Dataset: Dataset (GitHub, Yugma2605/Smart-Irrigation-System). Classes: droop new, healthy plant.

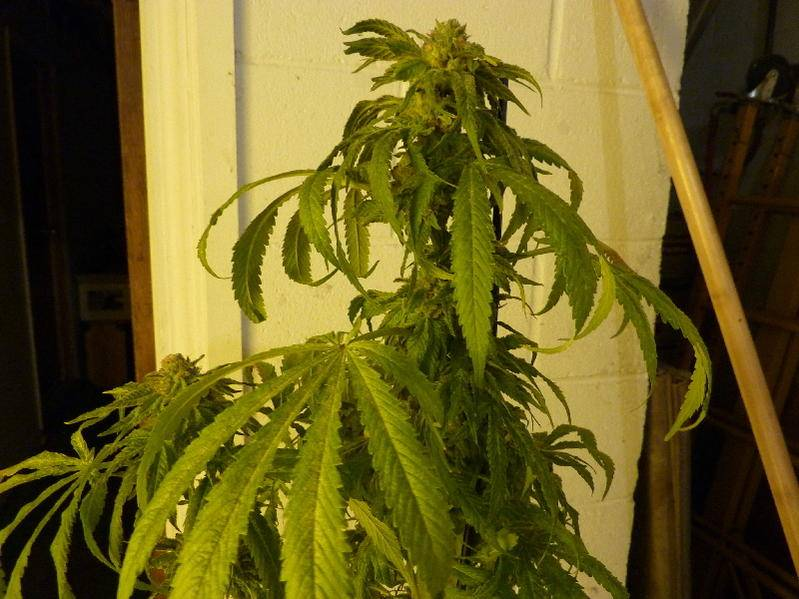
Label: droop new

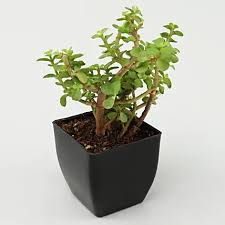
Label: healthy plant

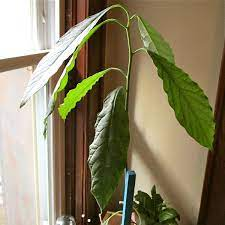
Label: droop new

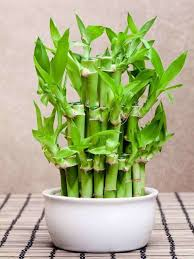
Label: healthy plant
